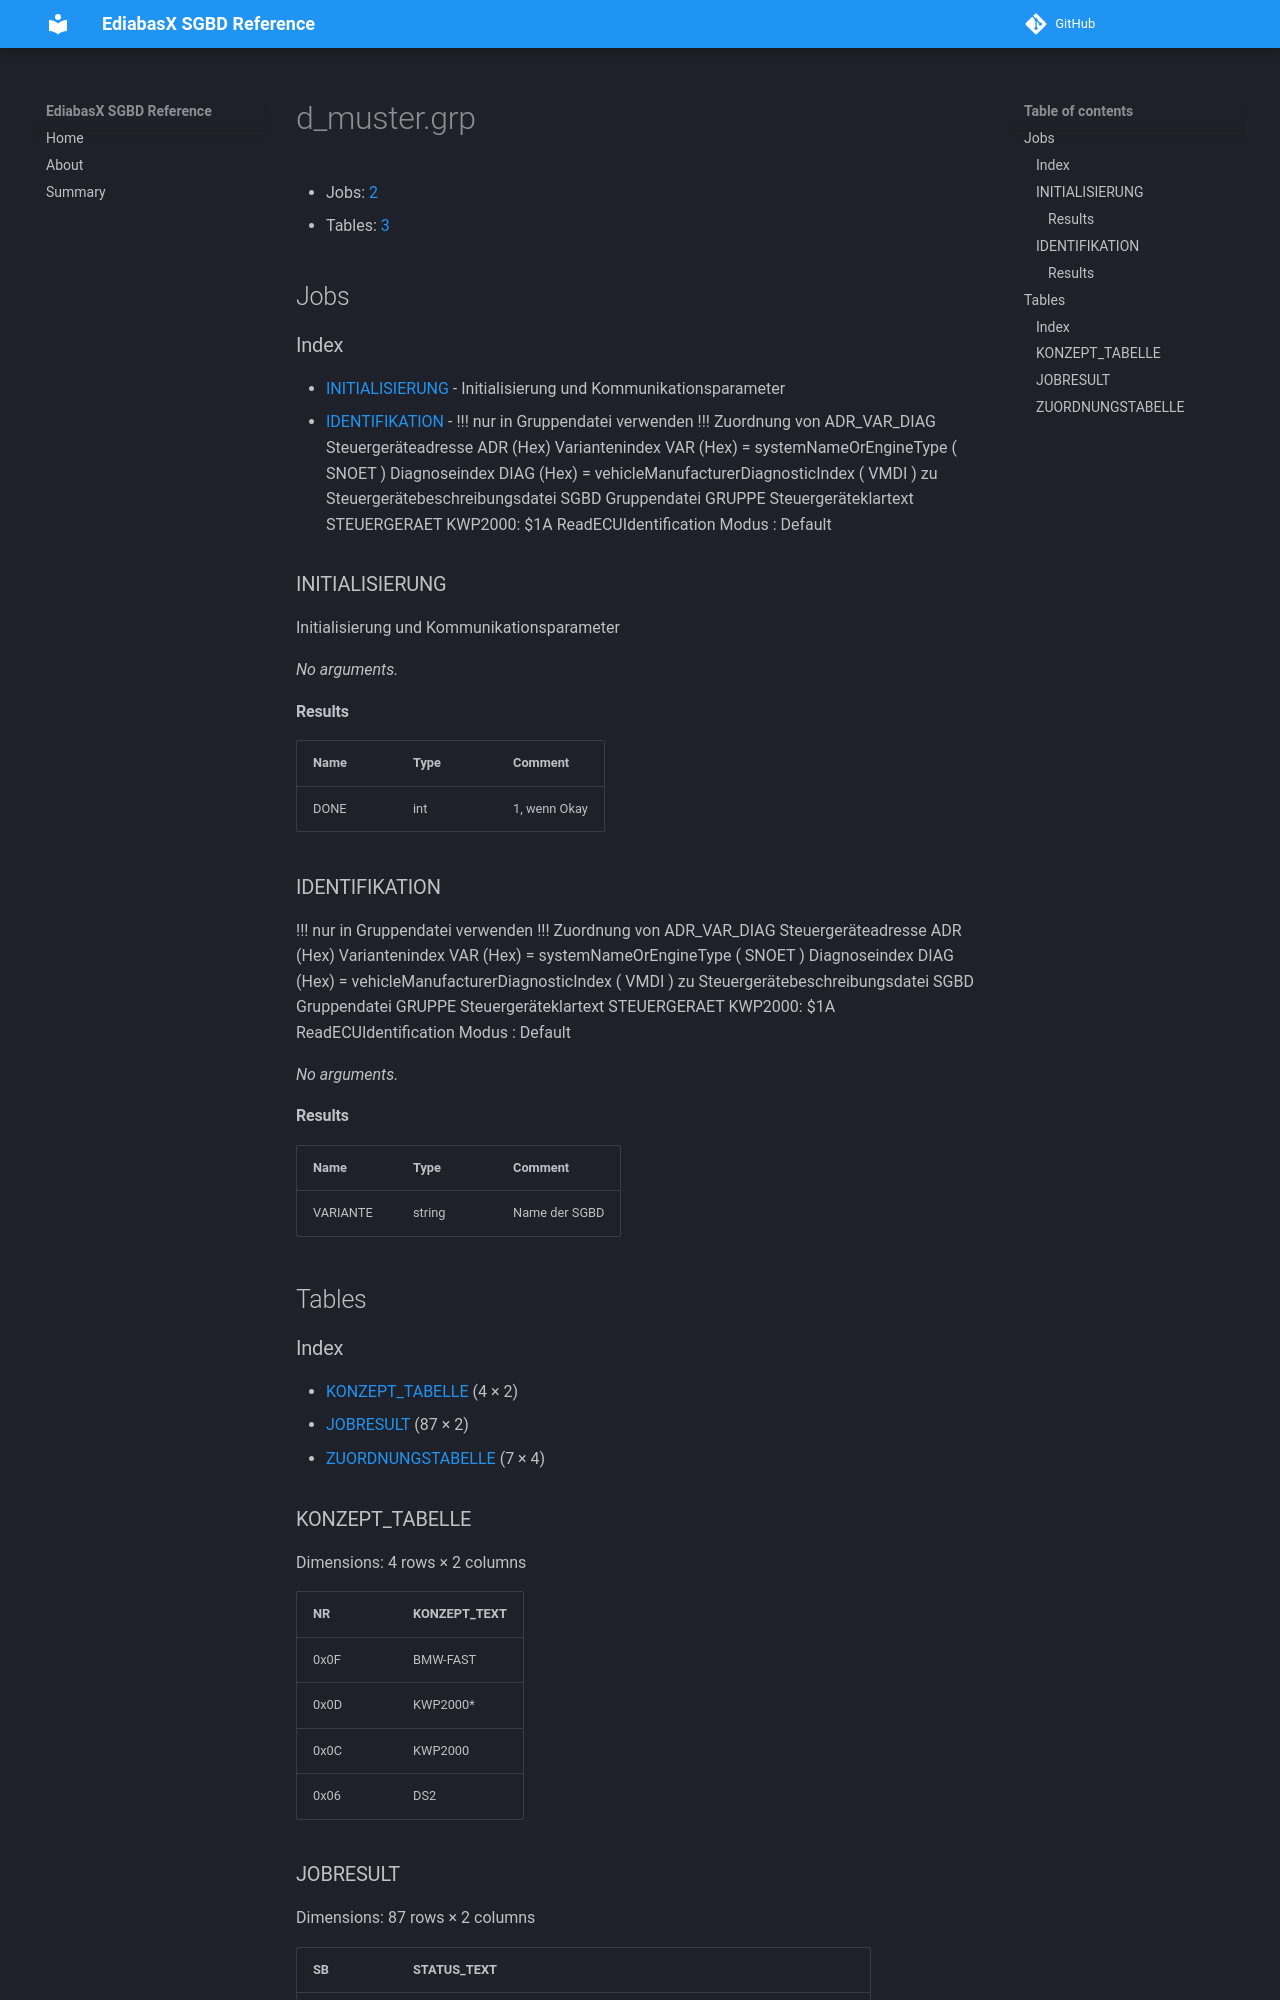

repository: emdzej/ediabasx-docs-sgbd · page: sgbd/d_muster/index.html · generator: mkdocs

# d_muster.grp

- Jobs: [2](#jobs)
- Tables: [3](#tables)

## Jobs

### Index

- [INITIALISIERUNG](#job-initialisierung) - Initialisierung und Kommunikationsparameter
- [IDENTIFIKATION](#job-identifikation) - !!! nur in Gruppendatei verwenden !!! Zuordnung von ADR_VAR_DIAG Steuergeräteadresse ADR  (Hex) Variantenindex      VAR  (Hex) = systemNameOrEngineType ( SNOET ) Diagnoseindex       DIAG (Hex) = vehicleManufacturerDiagnosticIndex ( VMDI  ) zu Steuergerätebeschreibungsdatei SGBD Gruppendatei                   GRUPPE Steuergeräteklartext           STEUERGERAET KWP2000: $1A ReadECUIdentification Modus  : Default

<a id="job-initialisierung"></a>
### INITIALISIERUNG

Initialisierung und Kommunikationsparameter

_No arguments._

#### Results

| Name | Type | Comment |
| --- | --- | --- |
| DONE | int | 1, wenn Okay |

<a id="job-identifikation"></a>
### IDENTIFIKATION

!!! nur in Gruppendatei verwenden !!! Zuordnung von ADR_VAR_DIAG Steuergeräteadresse ADR  (Hex) Variantenindex      VAR  (Hex) = systemNameOrEngineType ( SNOET ) Diagnoseindex       DIAG (Hex) = vehicleManufacturerDiagnosticIndex ( VMDI  ) zu Steuergerätebeschreibungsdatei SGBD Gruppendatei                   GRUPPE Steuergeräteklartext           STEUERGERAET KWP2000: $1A ReadECUIdentification Modus  : Default

_No arguments._

#### Results

| Name | Type | Comment |
| --- | --- | --- |
| VARIANTE | string | Name der SGBD |

## Tables

### Index

- [KONZEPT_TABELLE](#table-konzept-tabelle) (4 × 2)
- [JOBRESULT](#table-jobresult) (87 × 2)
- [ZUORDNUNGSTABELLE](#table-zuordnungstabelle) (7 × 4)

<a id="table-konzept-tabelle"></a>
